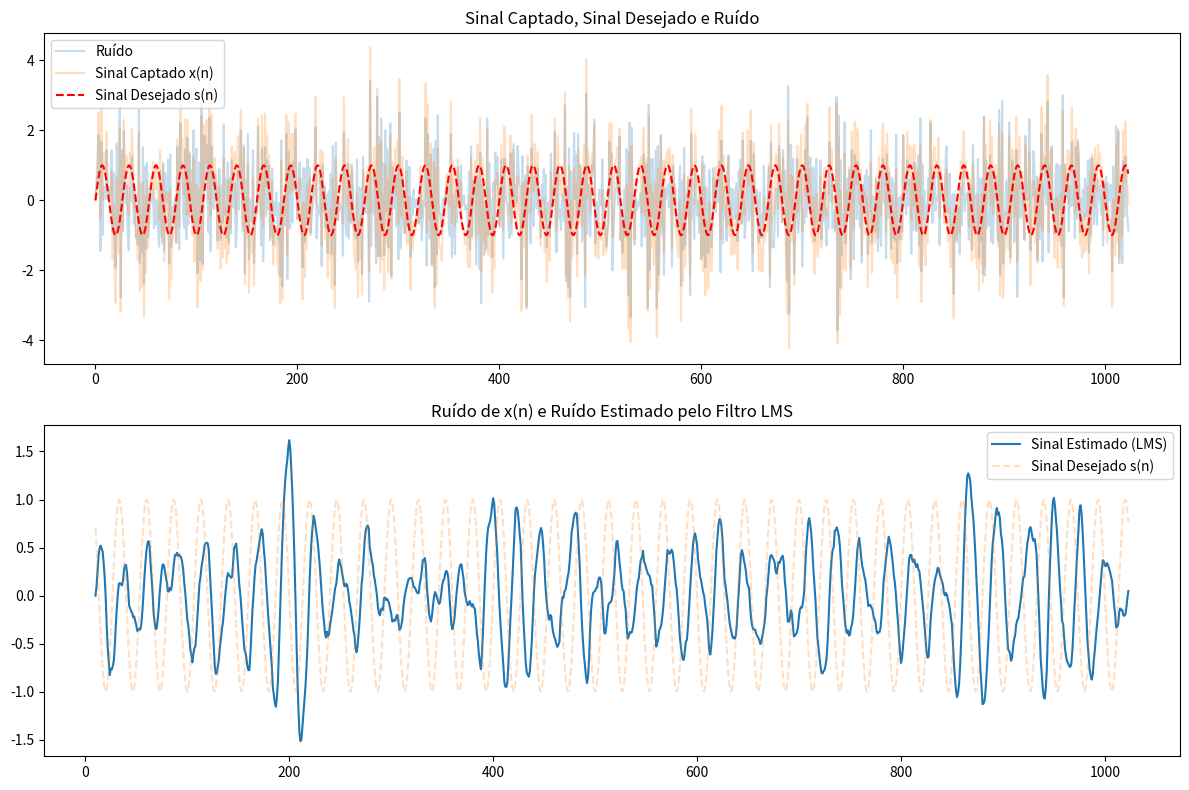

Write Python code to recreate this figure.
import matplotlib.pyplot as plt
import numpy as np


def gerar_sinal_desejado(n_samples: int):
    """
    Gera o sinal desejado s(n) como uma função seno.

    Args:
        n_samples (int): Número de amostras do sinal.
    """
    n = np.arange(n_samples)
    s = np.sin(0.075 * np.pi * n)
    return s


def gerar_ruido_branco(n_samples: int, seed: int = 0):
    """
    Gera o ruído branco v(n) com média nula e variância unitária.

    Args:
        n_samples (int): Número de amostras do ruído.
        seed (int): Semente para a geração de números aleatórios.
    """
    np.random.seed(seed)
    return np.random.normal(0, 1, n_samples)


def gerar_sinais_sensores(n_samples: int, v: np.ndarray):
    """
    Gera os sinais de ruído captados pelos sensores.

    Args:
        n_samples (int): Número de amostras dos sinais.
        v (np.ndarray): Sinal de ruído branco v(n).
    """
    v1 = np.zeros(n_samples)
    v2 = np.zeros(n_samples)

    for i in range(1, n_samples):
        v1[i] = -0.5 * v1[i - 1] + v[i]
        v2[i] = 0.8 * v2[i - 1] + v[i]

    return v1, v2


def filtro_lms(x: np.ndarray, d: np.ndarray, mu: float, num_coef: int) -> np.ndarray:
    """
    Implementa o filtro LMS genérico para estimar um sinal desejado.

    Args:
        x (np.ndarray): Sinal de entrada.
        d (np.ndarray): Sinal desejado.
        mu (float): Fator de aprendizado do LMS.
        num_coef (int): Número de coeficientes do filtro.

    Returns:
        np.ndarray: Sinal estimado pelo filtro LMS.
    """
    n_samples = len(x)
    h = np.zeros(num_coef)  # Inicializando os pesos do filtro
    y_lms = np.zeros(n_samples)  # Sinal estimado pelo LMS
    e_lms = np.zeros(n_samples)  # Erro entre d(n) e y_lms(n)

    # Inicializando o buffer de entrada
    buffer = np.zeros(num_coef)

    for i in range(num_coef, n_samples):
        # Atualizando o buffer de entrada com os valores mais recentes
        buffer = x[i - num_coef : i]

        # Calcular o sinal estimado pelo filtro LMS (y_lms[i])
        y_lms[i] = np.dot(h, buffer)

        # Calcular o erro entre o sinal desejado e o sinal estimado
        e_lms[i] = d[i] - y_lms[i]

        # Atualizar os pesos do filtro LMS
        h += mu * e_lms[i] * buffer

    return y_lms


def plot(
    n: np.ndarray,
    s: np.ndarray,
    x: np.ndarray,
    y_lms: np.ndarray,
    coefs: int,
):
    """
    Plota os resultados dos sinais.

    Args:
        n (np.ndarray): Vetor de amostras.
        s (np.ndarray): Sinal desejado.
        x (np.ndarray): Sinal captado.
        y_lms (np.ndarray): Sinal filtrado pelo LMS.
        coefs (int): Número de coeficientes do filtro LMS.
    """
    plt.figure(figsize=(12, 8))

    ruido = x - s

    plt.subplot(2, 1, 1)
    plt.plot(n, ruido, label="Ruído", alpha=0.25)
    plt.plot(n, x, label="Sinal Captado x(n)", alpha=0.25)
    plt.plot(n, s, "--", color="red", label="Sinal Desejado s(n)")
    plt.title("Sinal Captado, Sinal Desejado e Ruído")
    plt.legend()

    plt.subplot(2, 1, 2)
    plt.plot(n[coefs:], y_lms[coefs:], label="Sinal Estimado (LMS)")
    plt.plot(n[coefs:], s[coefs:], "--", label="Sinal Desejado s(n)", alpha=0.25)
    plt.title("Ruído de x(n) e Ruído Estimado pelo Filtro LMS")
    plt.legend()

    plt.tight_layout()
    plt.show()


def main():
    # Configurações iniciais
    n_samples = 1024  # Número de amostras

    # Gerando os sinais
    s = gerar_sinal_desejado(n_samples)
    v = gerar_ruido_branco(n_samples)
    v1, v2 = gerar_sinais_sensores(n_samples, v)

    # Gerando o sinal captado pelo sensor 1: x(n) = s(n) + v1(n)
    x = s + v1
    coefs = 10
    # Filtro LMS
    y_lms = filtro_lms(s, v2, mu=0.01, num_coef=coefs)

    # Plotando os resultados
    n = np.arange(n_samples)
    plot(n, s, x, y_lms, coefs)


if __name__ == "__main__":
    main()
